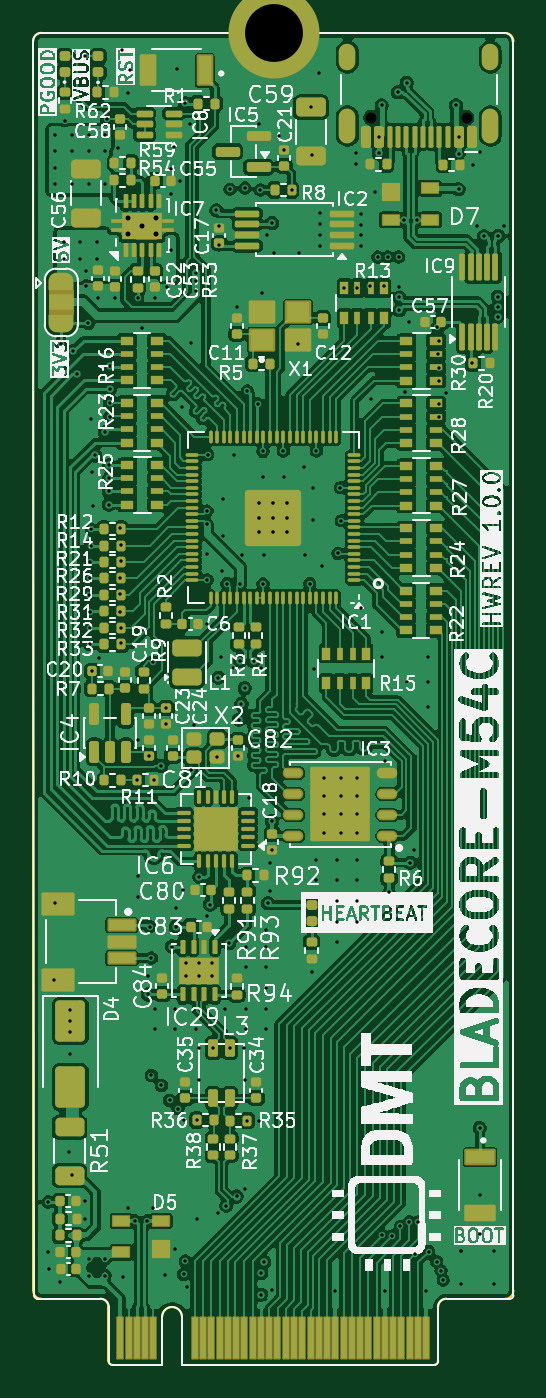
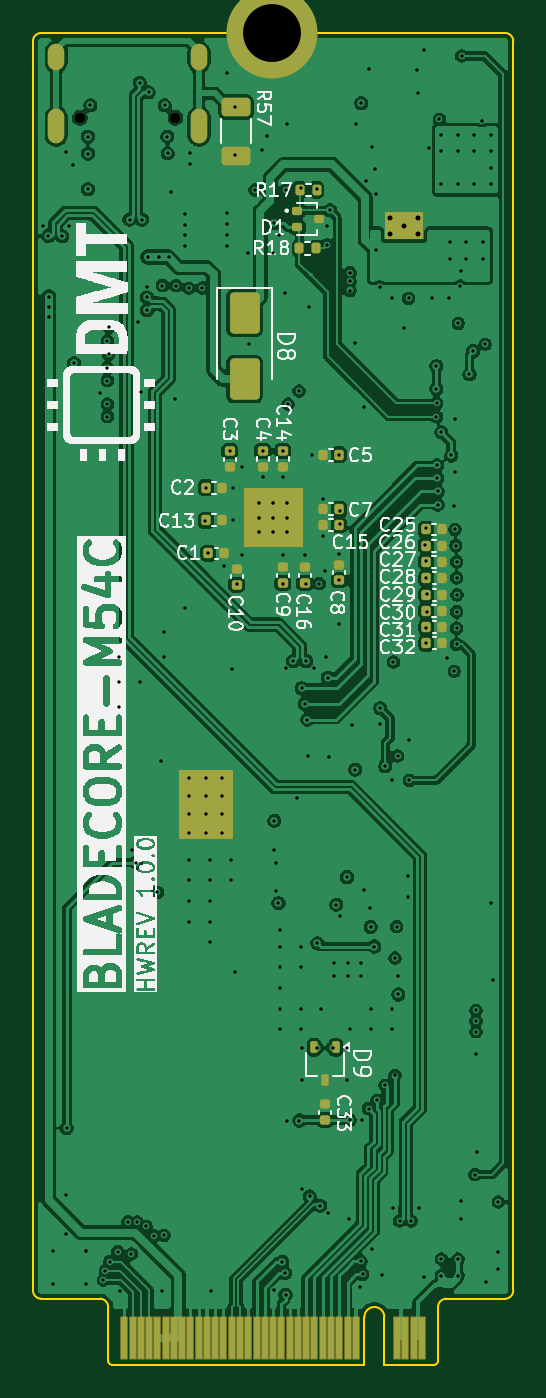
Circuit board: 13 layer files. Board 29.1 x 80.5 mm.
- bottom_copper: BladeCore-M54C-CuBottom.gbr (194025 bytes)
- inner_copper: BladeCore-M54C-CuIn1.gbr (151268 bytes)
- inner_copper: BladeCore-M54C-CuIn2.gbr (149468 bytes)
- inner_copper: BladeCore-M54C-CuIn3.gbr (265696 bytes)
- inner_copper: BladeCore-M54C-CuIn4.gbr (151268 bytes)
- top_copper: BladeCore-M54C-CuTop.gbr (421539 bytes)
- outline: BladeCore-M54C-EdgeCuts.gbr (1618 bytes)
- bottom_mask: BladeCore-M54C-MaskBottom.gbr (6006 bytes)
- top_mask: BladeCore-M54C-MaskTop.gbr (20281 bytes)
- drill: BladeCore-M54C-NPTH.drl (359 bytes)
- drill: BladeCore-M54C-PTH.drl (6248 bytes)
- bottom_silk: BladeCore-M54C-SilkBottom.gbr (125074 bytes)
- top_silk: BladeCore-M54C-SilkTop.gbr (299670 bytes)

=== bottom_copper: BladeCore-M54C-CuBottom.gbr (194025 bytes, source omitted) ===
=== inner_copper: BladeCore-M54C-CuIn1.gbr (151268 bytes, source omitted) ===
=== inner_copper: BladeCore-M54C-CuIn2.gbr (149468 bytes, source omitted) ===
=== inner_copper: BladeCore-M54C-CuIn3.gbr (265696 bytes, source omitted) ===
=== inner_copper: BladeCore-M54C-CuIn4.gbr (151268 bytes, source omitted) ===
=== top_copper: BladeCore-M54C-CuTop.gbr (421539 bytes, source omitted) ===
=== outline: BladeCore-M54C-EdgeCuts.gbr ===
%TF.GenerationSoftware,KiCad,Pcbnew,9.0.7*%
%TF.CreationDate,2026-02-19T00:24:31+01:00*%
%TF.ProjectId,BladeCore-M54C,426c6164-6543-46f7-9265-2d4d3534432e,rev?*%
%TF.SameCoordinates,Original*%
%TF.FileFunction,Profile,NP*%
%FSLAX46Y46*%
G04 Gerber Fmt 4.6, Leading zero omitted, Abs format (unit mm)*
G04 Created by KiCad (PCBNEW 9.0.7) date 2026-02-19 00:24:31*
%MOMM*%
%LPD*%
G01*
G04 APERTURE LIST*
%TA.AperFunction,Profile*%
%ADD10C,0.100000*%
%TD*%
G04 APERTURE END LIST*
D10*
X150000Y80250000D02*
X150000Y4700000D01*
X24650000Y450000D02*
G75*
G02*
X24400000Y200000I-250000J0D01*
G01*
X4950000Y200000D02*
G75*
G02*
X4700000Y450000I0J250000D01*
G01*
X24650000Y450000D02*
X24650000Y3700000D01*
X29200000Y4700000D02*
X29200000Y80250000D01*
X650000Y4200000D02*
G75*
G02*
X150000Y4700000I0J500000D01*
G01*
X9150000Y200000D02*
X24400000Y200000D01*
X8550000Y3700000D02*
G75*
G02*
X9150000Y3100000I0J-600000D01*
G01*
X4200000Y4200000D02*
G75*
G02*
X4700000Y3700000I0J-500000D01*
G01*
X150000Y80250000D02*
G75*
G02*
X650000Y80750000I500000J0D01*
G01*
X4700000Y3700000D02*
X4700000Y450000D01*
X24650000Y3700000D02*
G75*
G02*
X25150000Y4200000I500000J0D01*
G01*
X28700000Y80750000D02*
X650000Y80750000D01*
X4950000Y200000D02*
X7950000Y200000D01*
X7950000Y3100000D02*
G75*
G02*
X8550000Y3700000I600000J0D01*
G01*
X9150000Y3100000D02*
X9150000Y200000D01*
X650000Y4200000D02*
X4200000Y4200000D01*
X7950000Y200000D02*
X7950000Y3100000D01*
X25150000Y4200000D02*
X28700000Y4200000D01*
X28700000Y80750000D02*
G75*
G02*
X29200000Y80250000I0J-500000D01*
G01*
X29200000Y4700000D02*
G75*
G02*
X28700000Y4200000I-500000J0D01*
G01*
M02*

=== bottom_mask: BladeCore-M54C-MaskBottom.gbr ===
%TF.GenerationSoftware,KiCad,Pcbnew,9.0.7*%
%TF.CreationDate,2026-02-19T00:24:31+01:00*%
%TF.ProjectId,BladeCore-M54C,426c6164-6543-46f7-9265-2d4d3534432e,rev?*%
%TF.SameCoordinates,Original*%
%TF.FileFunction,Soldermask,Bot*%
%TF.FilePolarity,Negative*%
%FSLAX46Y46*%
G04 Gerber Fmt 4.6, Leading zero omitted, Abs format (unit mm)*
G04 Created by KiCad (PCBNEW 9.0.7) date 2026-02-19 00:24:31*
%MOMM*%
%LPD*%
G01*
G04 APERTURE LIST*
G04 Aperture macros list*
%AMRoundRect*
0 Rectangle with rounded corners*
0 $1 Rounding radius*
0 $2 $3 $4 $5 $6 $7 $8 $9 X,Y pos of 4 corners*
0 Add a 4 corners polygon primitive as box body*
4,1,4,$2,$3,$4,$5,$6,$7,$8,$9,$2,$3,0*
0 Add four circle primitives for the rounded corners*
1,1,$1+$1,$2,$3*
1,1,$1+$1,$4,$5*
1,1,$1+$1,$6,$7*
1,1,$1+$1,$8,$9*
0 Add four rect primitives between the rounded corners*
20,1,$1+$1,$2,$3,$4,$5,0*
20,1,$1+$1,$4,$5,$6,$7,0*
20,1,$1+$1,$6,$7,$8,$9,0*
20,1,$1+$1,$8,$9,$2,$3,0*%
G04 Aperture macros list end*
%ADD10C,0.150000*%
%ADD11C,0.650000*%
%ADD12O,1.000000X2.100000*%
%ADD13O,1.000000X1.600000*%
%ADD14RoundRect,0.050000X-0.175000X-1.250000X0.175000X-1.250000X0.175000X1.250000X-0.175000X1.250000X0*%
%ADD15C,5.500000*%
%ADD16C,0.425000*%
%ADD17RoundRect,0.140000X-0.170000X0.140000X-0.170000X-0.140000X0.170000X-0.140000X0.170000X0.140000X0*%
%ADD18RoundRect,0.140000X0.170000X-0.140000X0.170000X0.140000X-0.170000X0.140000X-0.170000X-0.140000X0*%
%ADD19RoundRect,0.140000X-0.140000X-0.170000X0.140000X-0.170000X0.140000X0.170000X-0.140000X0.170000X0*%
%ADD20RoundRect,0.140000X0.140000X0.170000X-0.140000X0.170000X-0.140000X-0.170000X0.140000X-0.170000X0*%
%ADD21RoundRect,0.125000X0.175000X0.125000X-0.175000X0.125000X-0.175000X-0.125000X0.175000X-0.125000X0*%
%ADD22RoundRect,0.135000X-0.135000X-0.185000X0.135000X-0.185000X0.135000X0.185000X-0.135000X0.185000X0*%
%ADD23RoundRect,0.250000X-0.650000X1.000000X-0.650000X-1.000000X0.650000X-1.000000X0.650000X1.000000X0*%
%ADD24RoundRect,0.250000X-0.625000X0.312500X-0.625000X-0.312500X0.625000X-0.312500X0.625000X0.312500X0*%
%ADD25RoundRect,0.112500X-0.112500X-0.237500X0.112500X-0.237500X0.112500X0.237500X-0.112500X0.237500X0*%
G04 APERTURE END LIST*
D10*
X12900000Y53150000D02*
X16400000Y53150000D01*
X16400000Y49700000D01*
X12900000Y49700000D01*
X12900000Y53150000D01*
G36*
X12900000Y53150000D02*
G01*
X16400000Y53150000D01*
X16400000Y49700000D01*
X12900000Y49700000D01*
X12900000Y53150000D01*
G37*
X17150000Y36100000D02*
X20300000Y36100000D01*
X20300000Y32050000D01*
X17150000Y32050000D01*
X17150000Y36100000D01*
G36*
X17150000Y36100000D02*
G01*
X20300000Y36100000D01*
X20300000Y32050000D01*
X17150000Y32050000D01*
X17150000Y36100000D01*
G37*
X5650000Y69850000D02*
X7850000Y69850000D01*
X7850000Y68350000D01*
X5650000Y68350000D01*
X5650000Y69850000D01*
G36*
X5650000Y69850000D02*
G01*
X7850000Y69850000D01*
X7850000Y68350000D01*
X5650000Y68350000D01*
X5650000Y69850000D01*
G37*
D11*
%TO.C,J3*%
X26365000Y75620000D03*
X20585000Y75620000D03*
D12*
X27795000Y75120000D03*
D13*
X27795000Y79300000D03*
D12*
X19155000Y75120000D03*
D13*
X19155000Y79300000D03*
%TD*%
D14*
%TO.C,J1*%
X23675000Y1850000D03*
X23175000Y1850000D03*
X22675000Y1850000D03*
X22175000Y1850000D03*
X21675000Y1850000D03*
X21175000Y1850000D03*
X20675000Y1850000D03*
X20175000Y1850000D03*
X19675000Y1850000D03*
X19175000Y1850000D03*
X18675000Y1850000D03*
X18175000Y1850000D03*
X17675000Y1850000D03*
X17175000Y1850000D03*
X16675000Y1850000D03*
X16175000Y1850000D03*
X15675000Y1850000D03*
X15175000Y1850000D03*
X14675000Y1850000D03*
X14175000Y1850000D03*
X13675000Y1850000D03*
X13175000Y1850000D03*
X12675000Y1850000D03*
X12175000Y1850000D03*
X11675000Y1850000D03*
X11175000Y1850000D03*
X10675000Y1850000D03*
X10175000Y1850000D03*
X9675000Y1850000D03*
X7175000Y1850000D03*
X6675000Y1850000D03*
X6175000Y1850000D03*
X5675000Y1850000D03*
D15*
X14721447Y80770000D03*
%TD*%
D16*
%TO.C,IC1*%
X15529212Y50595788D03*
X15529212Y51445788D03*
X15529212Y52295788D03*
X14679212Y50595788D03*
X14679212Y51445788D03*
X14679212Y52295788D03*
X13829212Y50595788D03*
X13829212Y51445788D03*
X13829212Y52295788D03*
%TD*%
D17*
%TO.C,C14*%
X14079212Y55470788D03*
X14079212Y54510788D03*
%TD*%
%TO.C,C4*%
X15304212Y55470788D03*
X15304212Y54510788D03*
%TD*%
%TO.C,C3*%
X17304212Y55445788D03*
X17304212Y54485788D03*
%TD*%
D18*
%TO.C,C8*%
X10679212Y47640788D03*
X10679212Y48600788D03*
%TD*%
D19*
%TO.C,C7*%
X10694212Y51945788D03*
X11654212Y51945788D03*
%TD*%
%TO.C,C5*%
X10699212Y55245788D03*
X11659212Y55245788D03*
%TD*%
%TO.C,C15*%
X10694212Y50995788D03*
X11654212Y50995788D03*
%TD*%
D20*
%TO.C,C31*%
X5404212Y44820788D03*
X4444212Y44820788D03*
%TD*%
%TO.C,C27*%
X5409212Y48770788D03*
X4449212Y48770788D03*
%TD*%
D21*
%TO.C,D1*%
X13200000Y70000000D03*
X13200000Y69000000D03*
X11900000Y69500000D03*
%TD*%
D18*
%TO.C,C9*%
X14079212Y47465788D03*
X14079212Y48425788D03*
%TD*%
D22*
%TO.C,R18*%
X12060000Y67730000D03*
X13080000Y67730000D03*
%TD*%
D20*
%TO.C,C32*%
X5404212Y43845788D03*
X4444212Y43845788D03*
%TD*%
%TO.C,C1*%
X18589212Y49270788D03*
X17629212Y49270788D03*
%TD*%
D23*
%TO.C,D8*%
X16400000Y63800000D03*
X16400000Y59800000D03*
%TD*%
D24*
%TO.C,R57*%
X16900000Y76262500D03*
X16900000Y73337500D03*
%TD*%
D18*
%TO.C,C33*%
X11525000Y14995000D03*
X11525000Y15955000D03*
%TD*%
D20*
%TO.C,C13*%
X18734212Y51270788D03*
X17774212Y51270788D03*
%TD*%
%TO.C,C2*%
X18734212Y53245788D03*
X17774212Y53245788D03*
%TD*%
%TO.C,C30*%
X5409212Y45795788D03*
X4449212Y45795788D03*
%TD*%
D25*
%TO.C,D9*%
X10900000Y19400000D03*
X12200000Y19400000D03*
X11550000Y17400000D03*
%TD*%
D22*
%TO.C,R17*%
X12050000Y71260000D03*
X13070000Y71260000D03*
%TD*%
D20*
%TO.C,C26*%
X5429212Y49745788D03*
X4469212Y49745788D03*
%TD*%
D18*
%TO.C,C16*%
X12754212Y47465788D03*
X12754212Y48425788D03*
%TD*%
D20*
%TO.C,C25*%
X5429212Y50720788D03*
X4469212Y50720788D03*
%TD*%
D18*
%TO.C,C10*%
X16879212Y47390788D03*
X16879212Y48350788D03*
%TD*%
D20*
%TO.C,C28*%
X5404212Y47770788D03*
X4444212Y47770788D03*
%TD*%
%TO.C,C29*%
X5404212Y46770788D03*
X4444212Y46770788D03*
%TD*%
M02*

=== top_mask: BladeCore-M54C-MaskTop.gbr (20281 bytes, source omitted) ===
=== drill: BladeCore-M54C-NPTH.drl ===
M48
; DRILL file {KiCad 9.0.7} date 2026-02-19T00:24:31+0100
; FORMAT={-:-/ absolute / inch / decimal}
; #@! TF.CreationDate,2026-02-19T00:24:31+01:00
; #@! TF.GenerationSoftware,Kicad,Pcbnew,9.0.7
; #@! TF.FileFunction,NonPlated,1,6,NPTH
FMAT,2
INCH
; #@! TA.AperFunction,NonPlated,NPTH,ComponentDrill
T1C0.0256
%
G90
G05
T1
X0.8104Y2.9772
X1.038Y2.9772
M30

=== drill: BladeCore-M54C-PTH.drl (6248 bytes, source omitted) ===
=== bottom_silk: BladeCore-M54C-SilkBottom.gbr (125074 bytes, source omitted) ===
=== top_silk: BladeCore-M54C-SilkTop.gbr (299670 bytes, source omitted) ===
